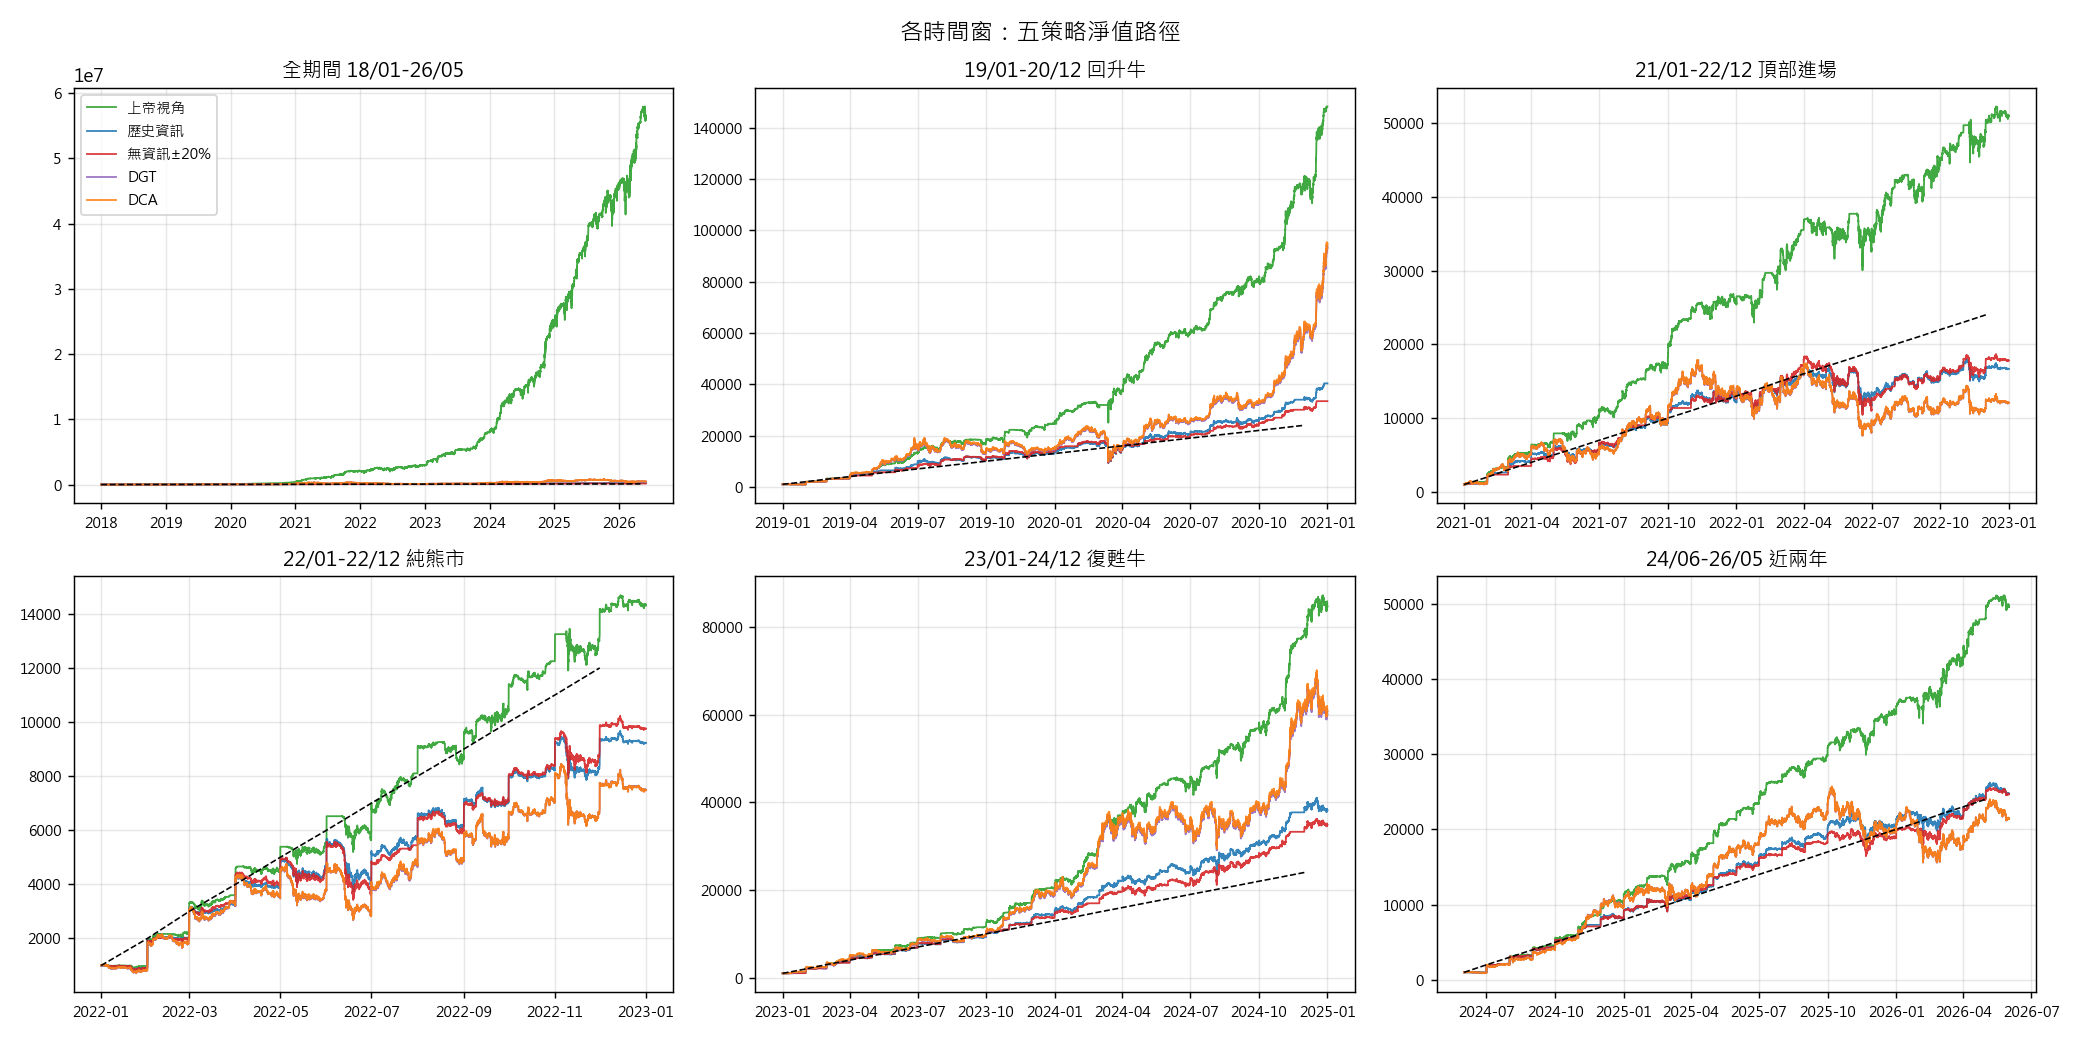

The file beside this chart, header and first rows:
window, months, god_moic, god_irr, god_mdd, hist_moic, hist_irr, hist_mdd, noinfo_moic, noinfo_irr, noinfo_mdd, dgt_moic, dgt_irr, dgt_mdd, dca_moic, dca_irr, dca_mdd
全期間 18/01-26/05, 101, 557.1, 1.717, -0.2634, 2.09, 0.1696, -0.4868, 1.611, 0.1103, -0.4855, 4.668, 0.3528, -0.7536, 4.719, 0.3553, -0.7538
19/01-20/12 回升牛, 24, 6.176, 3.212, -0.2478, 1.681, 0.5907, -0.4732, 1.392, 0.3534, -0.4769, 3.879, 2.039, -0.5843, 3.938, 2.072, -0.5845
21/01-22/12 頂部進場, 24, 2.122, 0.9244, -0.2044, 0.6943, -0.3108, -0.352, 0.7419, -0.26, -0.4322, 0.5024, -0.527, -0.5729, 0.5034, -0.5259, -0.5733
22/01-22/12 純熊市, 12, 1.193, 0.3738, -0.2044, 0.7683, -0.3972, -0.3421, 0.8121, -0.3272, -0.3851, 0.6236, -0.6089, -0.4411, 0.6229, -0.6098, -0.4424
23/01-24/12 復甦牛, 24, 3.525, 1.835, -0.1188, 1.588, 0.5168, -0.1511, 1.451, 0.4036, -0.1618, 2.498, 1.188, -0.2668, 2.526, 1.207, -0.2673
24/06-26/05 近兩年, 24, 2.067, 0.8849, -0.1063, 1.031, 0.02996, -0.1919, 1.028, 0.02643, -0.1786, 0.8909, -0.1068, -0.3924, 0.8927, -0.105, -0.3925
